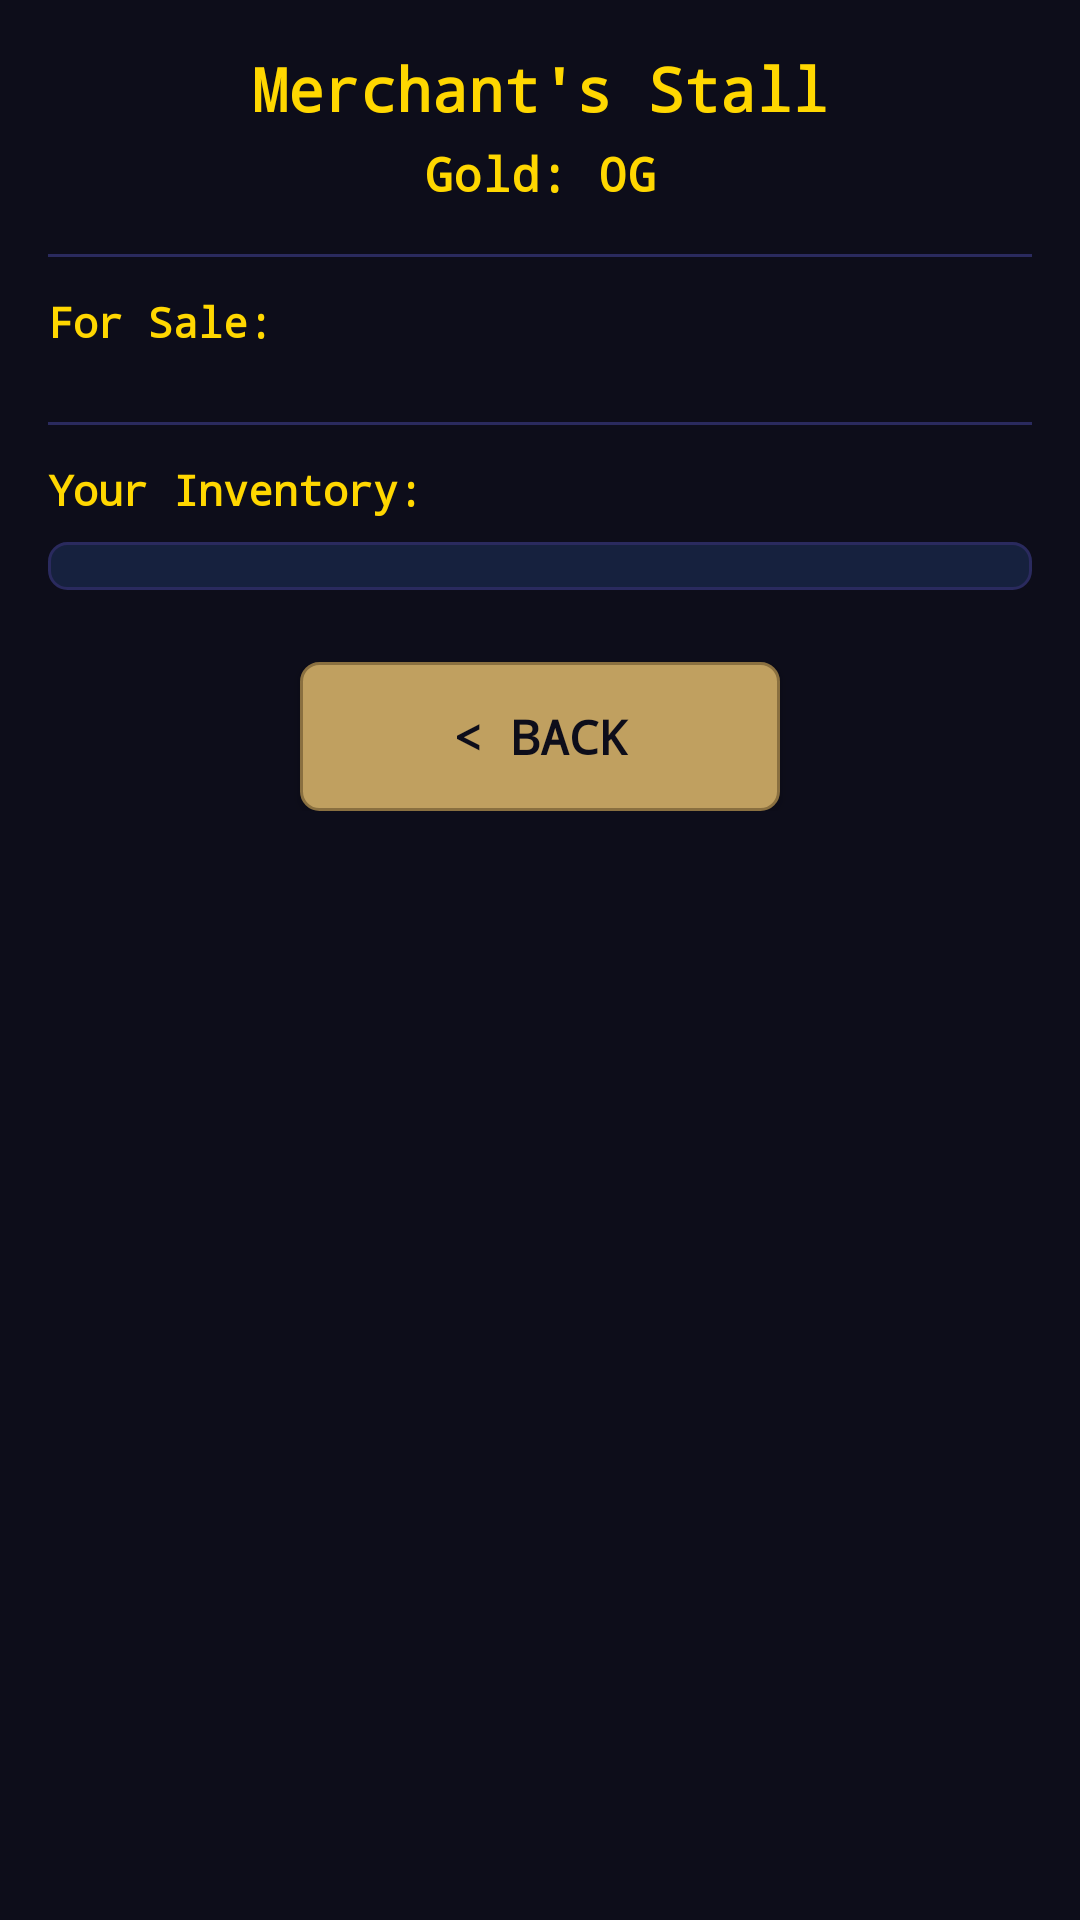

The Android layout XML behind this screen, and the referenced resources:
<!-- AndroidManifest.xml: application theme Theme.StormQuest -->
<!-- res/layout/activity_shop.xml -->
<?xml version="1.0" encoding="utf-8"?>
<ScrollView xmlns:android="http://schemas.android.com/apk/res/android"
    android:layout_width="match_parent"
    android:layout_height="match_parent"
    android:background="@color/background">

    <LinearLayout
        android:layout_width="match_parent"
        android:layout_height="wrap_content"
        android:orientation="vertical"
        android:padding="16dp">

        
        <TextView
            android:layout_width="wrap_content"
            android:layout_height="wrap_content"
            android:text="Merchant's Stall"
            style="@style/HeaderText"
            android:layout_gravity="center"
            android:layout_marginBottom="4dp"/>

        
        <TextView
            android:id="@+id/tvShopGold"
            android:layout_width="wrap_content"
            android:layout_height="wrap_content"
            android:text="Gold: 0G"
            android:textColor="@color/primary"
            android:textSize="16sp"
            android:textStyle="bold"
            android:layout_gravity="center"
            android:layout_marginBottom="16dp"/>

        
        <View
            android:layout_width="match_parent"
            android:layout_height="1dp"
            android:background="@color/card_border"
            android:layout_marginBottom="12dp"/>

        
        <TextView
            android:layout_width="wrap_content"
            android:layout_height="wrap_content"
            android:text="For Sale:"
            android:textColor="@color/primary"
            android:textSize="14sp"
            android:textStyle="bold"
            android:layout_marginBottom="8dp"/>

        
        <LinearLayout
            android:id="@+id/llShopItems"
            android:layout_width="match_parent"
            android:layout_height="wrap_content"
            android:orientation="vertical"
            android:layout_marginBottom="16dp"/>

        
        <View
            android:layout_width="match_parent"
            android:layout_height="1dp"
            android:background="@color/card_border"
            android:layout_marginBottom="12dp"/>

        
        <TextView
            android:layout_width="wrap_content"
            android:layout_height="wrap_content"
            android:text="Your Inventory:"
            android:textColor="@color/primary"
            android:textSize="14sp"
            android:textStyle="bold"
            android:layout_marginBottom="8dp"/>

        
        <LinearLayout
            android:id="@+id/llInventory"
            android:layout_width="match_parent"
            android:layout_height="wrap_content"
            android:orientation="vertical"
            android:background="@drawable/panel_background"
            android:padding="8dp"
            android:layout_marginBottom="24dp"/>

        
        <Button
            android:id="@+id/btnShopBack"
            android:layout_width="160dp"
            android:layout_height="wrap_content"
            android:text="&lt; Back"
            style="@style/BronzeButton"
            android:layout_gravity="center"/>

    </LinearLayout>
</ScrollView>
<!-- resources referenced by this layout -->
<resources>
  <color name="background">#0d0d1a</color>
  <color name="card_border">#2a2a5e</color>
  <color name="primary">#ffd700</color>
  <!-- drawable panel_background (drawable) -->
  <?xml version="1.0" encoding="utf-8"?>
  <shape xmlns:android="http://schemas.android.com/apk/res/android" android:shape="rectangle">
      <solid android:color="#16213e"/>
      <stroke android:width="1dp" android:color="#2a2a5e"/>
      <corners android:radius="6dp"/>
  </shape>
  <style name="BronzeButton">
          <item name="android:background">@drawable/btn_secondary</item>
          <item name="android:textColor">#0d0d1a</item>
          <item name="android:textSize">16sp</item>
          <item name="android:textStyle">bold</item>
          <item name="android:fontFamily">monospace</item>
          <item name="android:padding">14dp</item>
      </style>
  <style name="HeaderText">
          <item name="android:textSize">20sp</item>
          <item name="android:textColor">@color/primary</item>
          <item name="android:fontFamily">monospace</item>
          <item name="android:textStyle">bold</item>
      </style>
  <style name="Theme.StormQuest" parent="Theme.AppCompat.NoActionBar">
          <item name="android:windowBackground">@color/background</item>
          <item name="android:colorBackground">@color/background</item>
          <item name="colorPrimary">@color/primary</item>
          <item name="colorPrimaryDark">@color/surface</item>
          <item name="colorAccent">@color/primary</item>
          <item name="android:textColorPrimary">@color/text_primary</item>
          <item name="android:textColorSecondary">@color/text_secondary</item>
          <item name="android:fontFamily">monospace</item>
      </style>
  <!-- drawable btn_secondary (drawable) -->
  <?xml version="1.0" encoding="utf-8"?>
  <selector xmlns:android="http://schemas.android.com/apk/res/android">
      <item android:state_pressed="true">
          <shape android:shape="rectangle">
              <solid android:color="#8a7040"/>
              <corners android:radius="6dp"/>
          </shape>
      </item>
      <item android:state_enabled="false">
          <shape android:shape="rectangle">
              <solid android:color="#3a3a3a"/>
              <corners android:radius="6dp"/>
          </shape>
      </item>
      <item>
          <shape android:shape="rectangle">
              <solid android:color="#c0a060"/>
              <stroke android:width="1dp" android:color="#8a7040"/>
              <corners android:radius="6dp"/>
          </shape>
      </item>
  </selector>
  <color name="surface">#1a1a2e</color>
  <color name="text_primary">#e8e8e8</color>
  <color name="text_secondary">#aaaaaa</color>
</resources>
